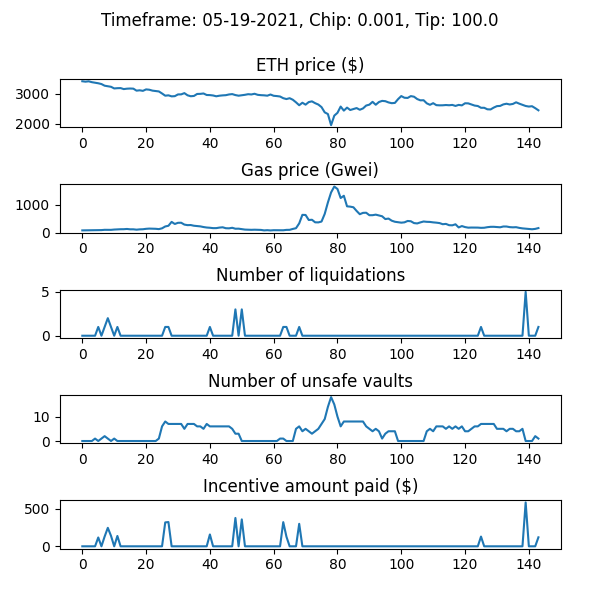

The data file committed next to this chart (first rows):
WETH_price, gas_price_gwei, num_new_barks, num_sales_taken, incentive_amount, num_unsafe_vaults, auction_debt, avg_time_to_liquidation
3424, 77.68, 0, 0, 0.0, 0, 0.0, 
3410, 79.95, 0, 0, 0.0, 0, 0.0, 
3422, 81.84, 0, 0, 0.0, 0, 0.0, 
3393, 86.25, 0, 0, 0.0, 0, 0.0, 
3373, 86.67, 0, 0, 0.0, 1, 0.0, 
3356, 87.26, 1, 0, 117.4, 0, 17432, 1.0
3330, 88.29, 0, 0, 0.0, 1, 17432, 1.0
3274, 98.17, 1, 0, 130.1, 2, 47540, 1.0
3257, 96.06, 2, 0, 245.9, 1, 93438, 1.0
3237, 96.7, 1, 0, 139.2, 0, 132639, 1.0
3182, 107.5, 0, 0, 0.0, 1, 132639, 1.0
3190, 114, 1, 0, 137.6, 0, 170228, 1.0
3193, 119, 0, 0, 0.0, 0, 170228, 1.0
3160, 120, 0, 0, 0.0, 0, 170228, 1.0
3174, 128.8, 0, 0, 0.0, 0, 170228, 1.0
3179, 116.3, 0, 0, 0.0, 0, 170228, 1.0
3175, 116.6, 0, 0, 0.0, 0, 170228, 1.0
3107, 103.2, 0, 0, 0.0, 0, 170228, 1.0
3119, 114.4, 0, 0, 0.0, 0, 170228, 1.0
3101, 118.7, 0, 0, 0.0, 0, 170228, 1.0
3149, 134.1, 0, 1, 0.0, 0, 152796, 1.0
3138, 142.2, 0, 1, 0.0, 0, 122688, 1.0
3108, 137.5, 0, 0, 0.0, 0, 122688, 1.0
3096, 134.8, 0, 0, 0.0, 0, 122688, 1.0
3081, 123.6, 0, 0, 0.0, 1, 122688, 1.0
3012, 152.1, 0, 0, 0.0, 6, 122688, 1.0
2937, 219, 1, 0, 318, 8, 340708, 1.0
2950, 243.8, 1, 0, 322.8, 7, 563490, 1.0
2915, 383.6, 0, 0, 0.0, 7, 563490, 1.0
2922, 308.5, 0, 0, 0.0, 7, 563490, 1.0
2980, 350.6, 0, 0, 0.0, 7, 563490, 1.0
2982, 352.8, 0, 0, 0.0, 7, 563490, 1.0
3024, 286.3, 0, 0, 0.0, 5, 563490, 1.0
2950, 266.5, 0, 0, 0.0, 7, 563490, 1.0
2919, 270.3, 0, 0, 0.0, 7, 563490, 1.0
2929, 244.8, 0, 0, 0.0, 7, 563490, 1.0
2995, 234.4, 0, 0, 0.0, 6, 563490, 1.0
2999, 221.9, 0, 0, 0.0, 6, 563490, 1.0
3012, 198.1, 0, 0, 0.0, 5, 563490, 1.0
2961, 180.8, 0, 0, 0.0, 7, 563490, 1.0
2957, 172.2, 1, 0, 157.5, 6, 621037, 2.556
2945, 158.8, 0, 0, 0.0, 6, 621037, 2.556
2917, 159, 0, 0, 0.0, 6, 621037, 2.556
2937, 178.4, 0, 0, 0.0, 6, 621037, 2.556
2948, 189.1, 0, 0, 0.0, 6, 621037, 2.556
2955, 155.4, 0, 0, 0.0, 6, 621037, 2.556
2979, 151.8, 0, 0, 0.0, 6, 621037, 2.556
2991, 170.8, 0, 0, 0.0, 5, 621037, 2.556
2958, 137.4, 3, 0, 377.1, 3, 698089, 7.75
2937, 139.4, 0, 0, 0.0, 3, 698089, 7.75
2951, 122.9, 3, 0, 357.9, 0, 756017, 8.733
2967, 106.3, 0, 0, 0.0, 0, 756017, 8.733
2988, 100.8, 0, 0, 0.0, 0, 756017, 8.733
2979, 97.93, 0, 0, 0.0, 0, 756017, 8.733
3002, 102.1, 0, 0, 0.0, 0, 756017, 8.733
2967, 98.47, 0, 0, 0.0, 0, 756017, 8.733
2955, 94.61, 0, 0, 0.0, 0, 756017, 8.733
2950, 77.34, 0, 0, 0.0, 0, 756017, 8.733
2938, 85.22, 0, 0, 0.0, 0, 756017, 8.733
2977, 75.76, 0, 0, 0.0, 0, 756017, 8.733
... 84 more rows
